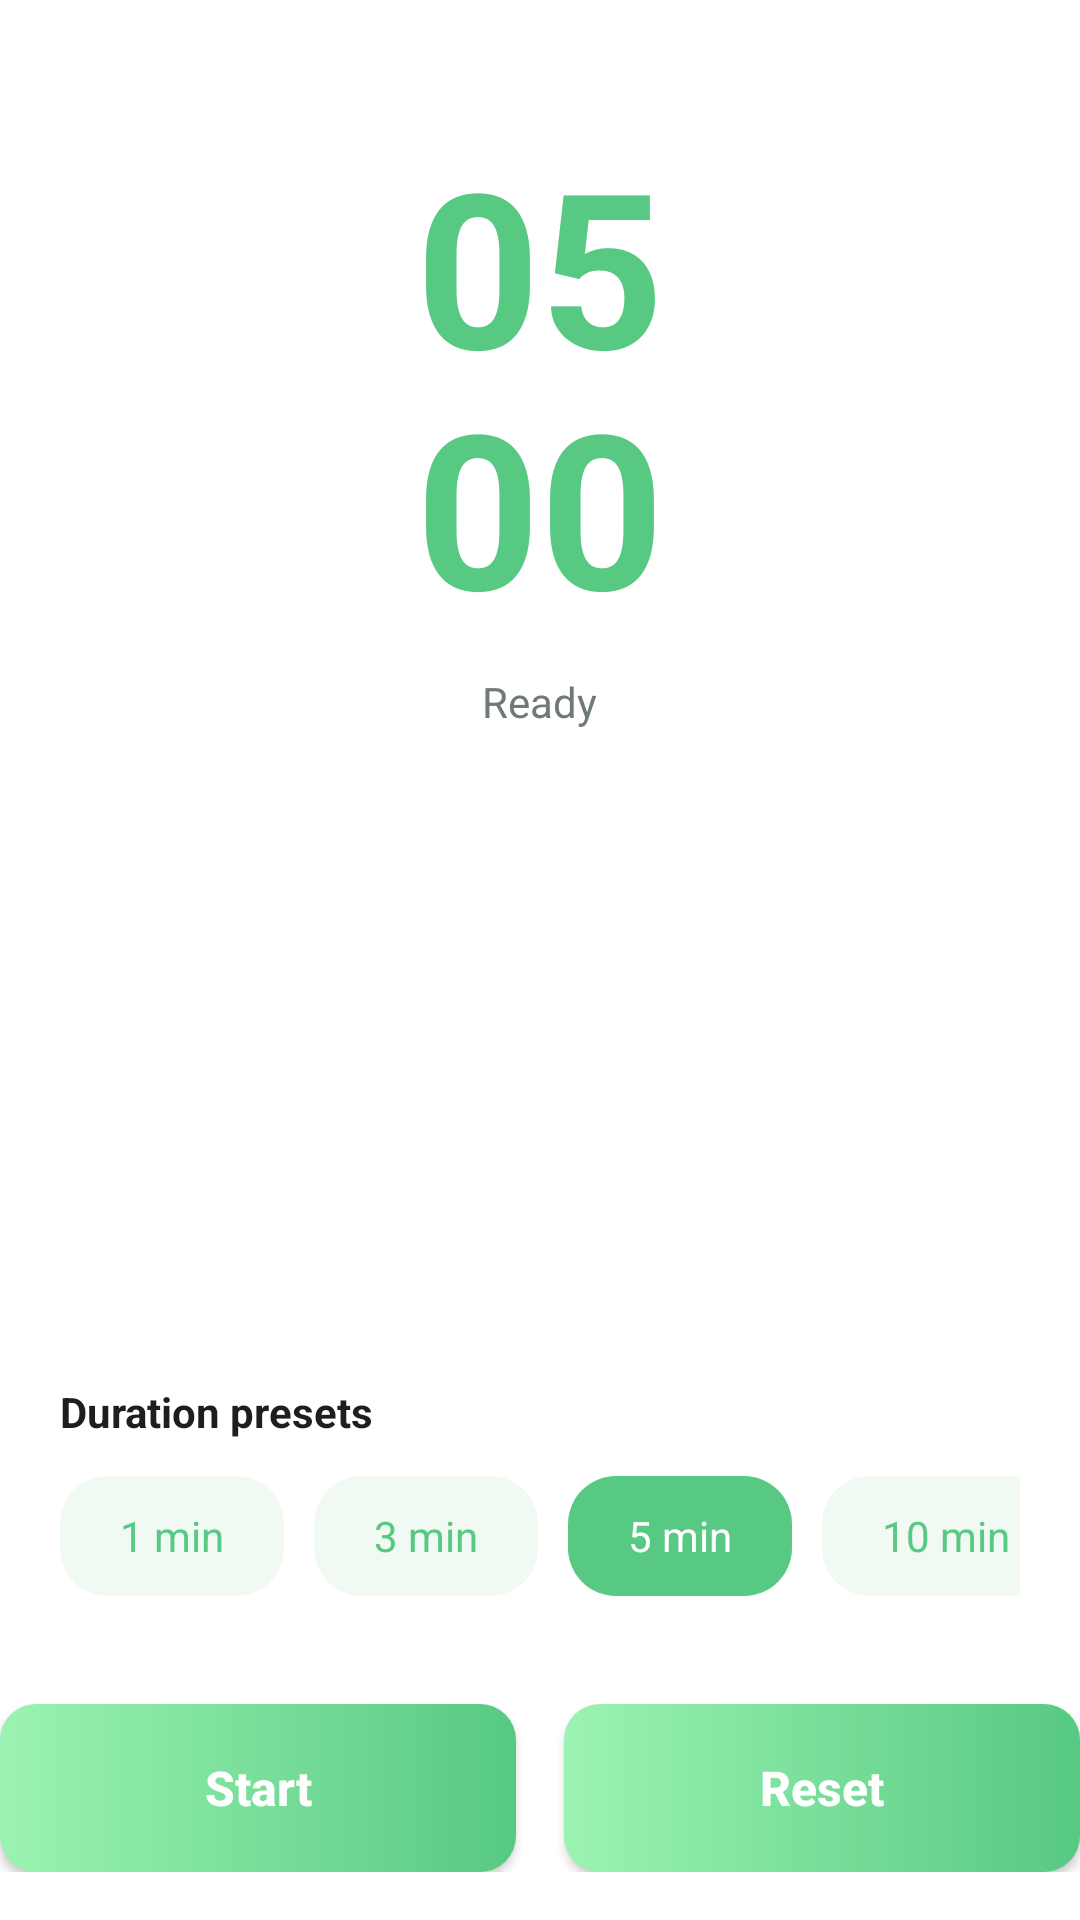

Produce the Android XML layout that renders to this screen, including the resource entries it uses.
<!-- AndroidManifest.xml: application theme Theme.Medita -->
<!-- res/layout/content_timer.xml -->
<?xml version="1.0" encoding="utf-8"?>
<androidx.constraintlayout.widget.ConstraintLayout xmlns:android="http://schemas.android.com/apk/res/android"
    xmlns:app="http://schemas.android.com/apk/res-auto"
    android:layout_width="match_parent"
    android:layout_height="match_parent">

    
    <androidx.cardview.widget.CardView
        android:id="@+id/timerCard"
        android:layout_width="0dp"
        android:layout_height="wrap_content"
        app:cardBackgroundColor="#E6FFFFFF"
        app:cardCornerRadius="32dp"
        app:cardElevation="0dp"
        app:layout_constraintTop_toTopOf="parent"
        app:layout_constraintStart_toStartOf="parent"
        app:layout_constraintEnd_toEndOf="parent">

        <LinearLayout
            android:layout_width="match_parent"
            android:layout_height="wrap_content"
            android:orientation="vertical"
            android:gravity="center"
            android:paddingVertical="40dp">

            <TextView
                android:id="@+id/tvMinutes"
                android:layout_width="wrap_content"
                android:layout_height="wrap_content"
                android:text="05"
                android:textSize="72sp"
                android:textStyle="bold"
                android:textColor="#57C983" />

            <TextView
                android:id="@+id/tvSeconds"
                android:layout_width="wrap_content"
                android:layout_height="wrap_content"
                android:text="00"
                android:textSize="72sp"
                android:textStyle="bold"
                android:textColor="#57C983"
                android:layout_marginTop="-16dp" />

            <TextView
                android:id="@+id/tvStatus"
                android:layout_width="wrap_content"
                android:layout_height="wrap_content"
                android:text="Ready"
                android:textSize="14sp"
                android:textColor="#6F7975"
                android:layout_marginTop="8dp" />

        </LinearLayout>
    </androidx.cardview.widget.CardView>

    
    <androidx.cardview.widget.CardView
        android:id="@+id/presetsCard"
        android:layout_width="0dp"
        android:layout_height="wrap_content"
        app:cardBackgroundColor="#EBFFFFFF"
        app:cardCornerRadius="28dp"
        app:cardElevation="0dp"
        app:layout_constraintBottom_toTopOf="@id/buttonsLayout"
        app:layout_constraintStart_toStartOf="parent"
        app:layout_constraintEnd_toEndOf="parent"
        android:layout_marginBottom="16dp">

        <LinearLayout
            android:layout_width="match_parent"
            android:layout_height="wrap_content"
            android:orientation="vertical"
            android:padding="20dp">

            <TextView
                android:layout_width="wrap_content"
                android:layout_height="wrap_content"
                android:text="Duration presets"
                android:textSize="14sp"
                android:textStyle="bold"
                android:textColor="#1C1F1D" />

            <HorizontalScrollView
                android:layout_width="match_parent"
                android:layout_height="wrap_content"
                android:scrollbars="none"
                android:layout_marginTop="12dp">

                <LinearLayout
                    android:id="@+id/chipsContainer"
                    android:layout_width="wrap_content"
                    android:layout_height="wrap_content"
                    android:orientation="horizontal">

                    <TextView
                        android:id="@+id/chip1min"
                        android:layout_width="wrap_content"
                        android:layout_height="40dp"
                        android:text="1 min"
                        android:textSize="14sp"
                        android:textColor="#57C983"
                        android:background="@drawable/bg_chip_inactive"
                        android:gravity="center"
                        android:paddingHorizontal="20dp"
                        android:layout_marginEnd="10dp" />

                    <TextView
                        android:id="@+id/chip3min"
                        android:layout_width="wrap_content"
                        android:layout_height="40dp"
                        android:text="3 min"
                        android:textSize="14sp"
                        android:textColor="#57C983"
                        android:background="@drawable/bg_chip_inactive"
                        android:gravity="center"
                        android:paddingHorizontal="20dp"
                        android:layout_marginEnd="10dp" />

                    <TextView
                        android:id="@+id/chip5min"
                        android:layout_width="wrap_content"
                        android:layout_height="40dp"
                        android:text="5 min"
                        android:textSize="14sp"
                        android:textColor="@android:color/white"
                        android:background="@drawable/bg_chip_active"
                        android:gravity="center"
                        android:paddingHorizontal="20dp"
                        android:layout_marginEnd="10dp" />

                    <TextView
                        android:id="@+id/chip10min"
                        android:layout_width="wrap_content"
                        android:layout_height="40dp"
                        android:text="10 min"
                        android:textSize="14sp"
                        android:textColor="#57C983"
                        android:background="@drawable/bg_chip_inactive"
                        android:gravity="center"
                        android:paddingHorizontal="20dp"
                        android:layout_marginEnd="10dp" />

                    <TextView
                        android:id="@+id/chip15min"
                        android:layout_width="wrap_content"
                        android:layout_height="40dp"
                        android:text="15 min"
                        android:textSize="14sp"
                        android:textColor="#57C983"
                        android:background="@drawable/bg_chip_inactive"
                        android:gravity="center"
                        android:paddingHorizontal="20dp"
                        android:layout_marginEnd="10dp" />

                    <TextView
                        android:id="@+id/chipCustom"
                        android:layout_width="wrap_content"
                        android:layout_height="40dp"
                        android:text="Custom"
                        android:textSize="14sp"
                        android:textColor="#57C983"
                        android:background="@drawable/bg_button_outline"
                        android:gravity="center"
                        android:paddingHorizontal="20dp" />

                </LinearLayout>
            </HorizontalScrollView>

        </LinearLayout>
    </androidx.cardview.widget.CardView>

    
    <LinearLayout
        android:id="@+id/buttonsLayout"
        android:layout_width="0dp"
        android:layout_height="wrap_content"
        android:orientation="horizontal"
        app:layout_constraintBottom_toBottomOf="parent"
        app:layout_constraintStart_toStartOf="parent"
        app:layout_constraintEnd_toEndOf="parent"
        android:layout_marginBottom="16dp">

        <Button
            android:id="@+id/btnStart"
            android:layout_width="0dp"
            android:layout_height="56dp"
            android:layout_weight="1"
            android:text="@string/btn_start"
            android:textSize="16sp"
            android:textStyle="bold"
            android:textColor="@android:color/white"
            android:background="@drawable/bg_gradient_green_button"
            android:backgroundTint="@null"
            android:textAllCaps="false"
            android:layout_marginEnd="8dp" />

        <Button
            android:id="@+id/btnReset"
            android:layout_width="0dp"
            android:layout_height="56dp"
            android:layout_weight="1"
            android:text="@string/btn_reset"
            android:textSize="16sp"
            android:textStyle="bold"
            android:textColor="@android:color/white"
            android:background="@drawable/bg_gradient_green_button"
            android:backgroundTint="@null"
            android:textAllCaps="false"
            android:layout_marginStart="8dp" />

    </LinearLayout>

</androidx.constraintlayout.widget.ConstraintLayout>
<!-- resources referenced by this layout -->
<resources>
  <!-- drawable bg_button_outline (drawable) -->
  <?xml version="1.0" encoding="utf-8"?>
  <shape xmlns:android="http://schemas.android.com/apk/res/android"
      android:shape="rectangle">
      <solid android:color="#FFFFFF" />
      <stroke
          android:width="1dp"
          android:color="#3357C983" />
      <corners android:radius="16dp" />
  </shape>
  <!-- drawable bg_chip_active (drawable) -->
  <?xml version="1.0" encoding="utf-8"?>
  <shape xmlns:android="http://schemas.android.com/apk/res/android"
      android:shape="rectangle">
      <solid android:color="#57C983" />
      <corners android:radius="16dp" />
  </shape>
  <!-- drawable bg_chip_inactive (drawable) -->
  <?xml version="1.0" encoding="utf-8"?>
  <shape xmlns:android="http://schemas.android.com/apk/res/android"
      android:shape="rectangle">
      <solid android:color="#F0F9F2" />
      <corners android:radius="16dp" />
  </shape>
  <!-- drawable bg_gradient_green_button (drawable) -->
  <?xml version="1.0" encoding="utf-8"?>
  <shape xmlns:android="http://schemas.android.com/apk/res/android"
      android:shape="rectangle">
      <gradient
          android:startColor="#9BF3B2"
          android:endColor="#57C983"
          android:angle="0" />
      <corners android:radius="12dp" />
  </shape>
  <string name="btn_reset">Reset</string>
  <string name="btn_start">Start</string>
  <style name="Theme.Medita" parent="Theme.MaterialComponents.DayNight.DarkActionBar">
          <item name="colorPrimary">@color/primary_green</item>
          <item name="colorPrimaryVariant">@color/primary_green_light</item>
          <item name="colorOnPrimary">@color/white</item>
          <item name="colorSecondary">@color/teal_200</item>
          <item name="colorSecondaryVariant">@color/teal_700</item>
          <item name="colorOnSecondary">@color/black</item>
          <item name="android:statusBarColor">@color/primary_green</item>
      </style>
  <color name="primary_green">#57C983</color>
  <color name="primary_green_light">#9BF3B2</color>
  <color name="white">#FFFFFFFF</color>
  <color name="teal_200">#FF03DAC5</color>
  <color name="teal_700">#FF018786</color>
  <color name="black">#FF000000</color>
</resources>
